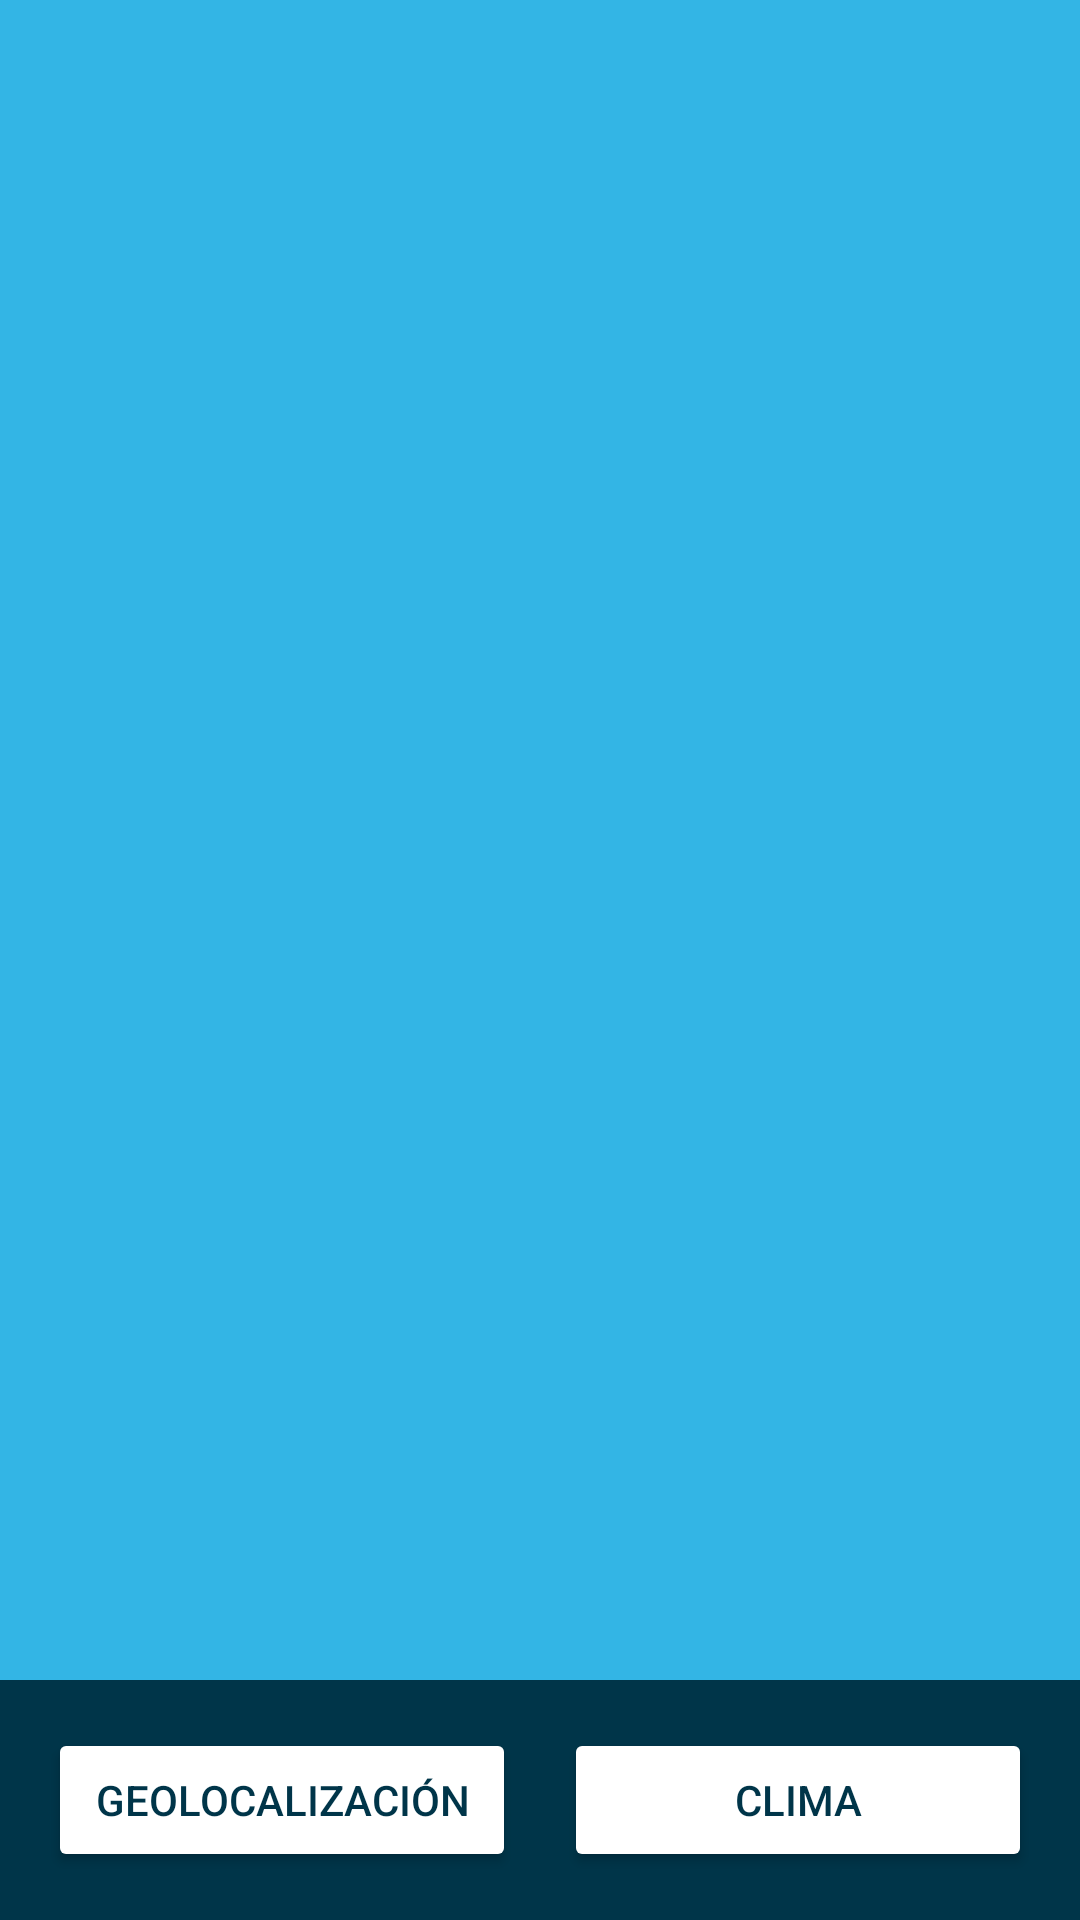

The Android layout XML behind this screen, and the referenced resources:
<!-- AndroidManifest.xml: application theme Theme.Tele_clima_20125424 -->
<!-- res/layout/activity_navigation.xml -->
<?xml version="1.0" encoding="utf-8"?>
<LinearLayout xmlns:android="http://schemas.android.com/apk/res/android"
    android:layout_width="match_parent"
    xmlns:tools="http://schemas.android.com/tools"
    android:id="@+id/main"
    android:layout_height="match_parent"
    android:orientation="vertical"
    tools:context=".NavigationActivity">


<FrameLayout
    android:id="@+id/fragment_container"
    android:layout_width="match_parent"
    android:background="@color/light_blue"
    android:layout_height="0dp"
    android:layout_weight="1"/>

<LinearLayout
    android:layout_width="match_parent"
    android:layout_height="wrap_content"
    android:background="@color/dark_blue"
    android:padding="16dp"
    android:orientation="horizontal">

    <Button
        android:id="@+id/button_geolocalizacion"
        android:layout_width="0dp"
        android:layout_height="wrap_content"
        android:backgroundTint="@color/white"
        android:layout_weight="1"
        android:textColor="@color/dark_blue"
        android:layout_marginRight="8dp"
        android:text="Geolocalización" />

    <Button
        android:id="@+id/button_clima"
        android:layout_width="0dp"
        android:layout_marginLeft="8dp"
        android:textColor="@color/dark_blue"
        android:backgroundTint="@color/white"
        android:layout_height="wrap_content"
        android:layout_weight="1"
        android:text="Clima" />

</LinearLayout>

</LinearLayout>
<!-- resources referenced by this layout -->
<resources>
  <color name="dark_blue">@android:color/system_accent1_800</color>
  <color name="light_blue">@android:color/holo_blue_light</color>
  <color name="white">#FFFFFFFF</color>
  <style name="Theme.Tele_clima_20125424" parent="Base.Theme.Tele_clima_20125424" />
  <style name="Base.Theme.Tele_clima_20125424" parent="Theme.Material3.DayNight.NoActionBar">
          
          
      </style>
</resources>
